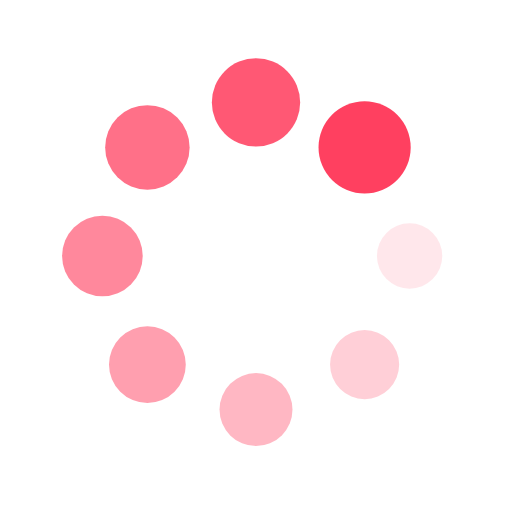
t = 0.00 s
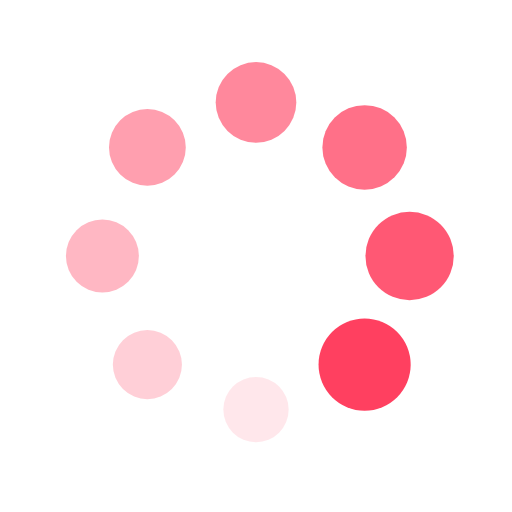
t = 0.25 s
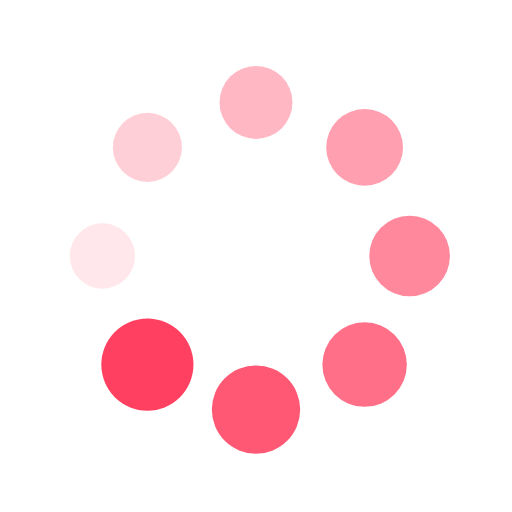
t = 0.50 s
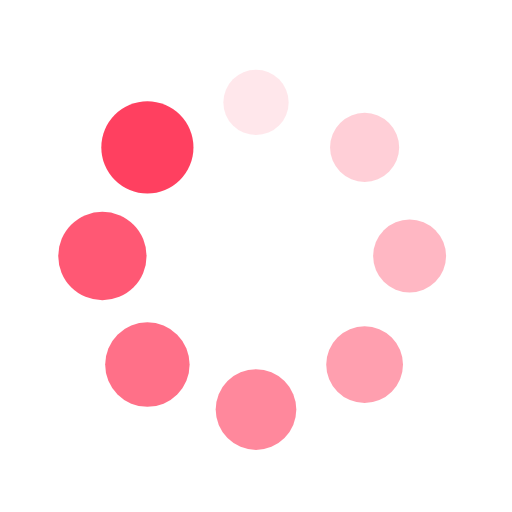
t = 0.75 s

The animated SVG that drew these frames (rendered in a browser with its animation timeline set to each time). Animation: 16 SMIL elements (animate=8,animateTransform=8); one cycle of 1.00 s, repeats indefinitely.

<?xml version="1.0" encoding="utf-8"?>
<svg xmlns="http://www.w3.org/2000/svg" xmlns:xlink="http://www.w3.org/1999/xlink" style="margin: auto; background: rgb(255, 255, 255); display: block; shape-rendering: auto;" width="200px" height="200px" viewBox="0 0 100 100" preserveAspectRatio="xMidYMid">
<g transform="translate(80,50)">
<g transform="rotate(0)">
<circle cx="0" cy="0" r="6" fill="#ff4060" fill-opacity="1" transform="scale(1.1781 1.1781)">
  <animateTransform attributeName="transform" type="scale" begin="-0.875s" values="1.5 1.5;1 1" keyTimes="0;1" dur="1s" repeatCount="indefinite"></animateTransform>
  <animate attributeName="fill-opacity" keyTimes="0;1" dur="1s" repeatCount="indefinite" values="1;0" begin="-0.875s"></animate>
</circle>
</g>
</g><g transform="translate(71.21320343559643,71.21320343559643)">
<g transform="rotate(45)">
<circle cx="0" cy="0" r="6" fill="#ff4060" fill-opacity="0.875" transform="scale(1.2406 1.2406)">
  <animateTransform attributeName="transform" type="scale" begin="-0.75s" values="1.5 1.5;1 1" keyTimes="0;1" dur="1s" repeatCount="indefinite"></animateTransform>
  <animate attributeName="fill-opacity" keyTimes="0;1" dur="1s" repeatCount="indefinite" values="1;0" begin="-0.75s"></animate>
</circle>
</g>
</g><g transform="translate(50,80)">
<g transform="rotate(90)">
<circle cx="0" cy="0" r="6" fill="#ff4060" fill-opacity="0.75" transform="scale(1.3031 1.3031)">
  <animateTransform attributeName="transform" type="scale" begin="-0.625s" values="1.5 1.5;1 1" keyTimes="0;1" dur="1s" repeatCount="indefinite"></animateTransform>
  <animate attributeName="fill-opacity" keyTimes="0;1" dur="1s" repeatCount="indefinite" values="1;0" begin="-0.625s"></animate>
</circle>
</g>
</g><g transform="translate(28.786796564403577,71.21320343559643)">
<g transform="rotate(135)">
<circle cx="0" cy="0" r="6" fill="#ff4060" fill-opacity="0.625" transform="scale(1.3656 1.3656)">
  <animateTransform attributeName="transform" type="scale" begin="-0.5s" values="1.5 1.5;1 1" keyTimes="0;1" dur="1s" repeatCount="indefinite"></animateTransform>
  <animate attributeName="fill-opacity" keyTimes="0;1" dur="1s" repeatCount="indefinite" values="1;0" begin="-0.5s"></animate>
</circle>
</g>
</g><g transform="translate(20,50.00000000000001)">
<g transform="rotate(180)">
<circle cx="0" cy="0" r="6" fill="#ff4060" fill-opacity="0.5" transform="scale(1.4281 1.4281)">
  <animateTransform attributeName="transform" type="scale" begin="-0.375s" values="1.5 1.5;1 1" keyTimes="0;1" dur="1s" repeatCount="indefinite"></animateTransform>
  <animate attributeName="fill-opacity" keyTimes="0;1" dur="1s" repeatCount="indefinite" values="1;0" begin="-0.375s"></animate>
</circle>
</g>
</g><g transform="translate(28.78679656440357,28.786796564403577)">
<g transform="rotate(225)">
<circle cx="0" cy="0" r="6" fill="#ff4060" fill-opacity="0.375" transform="scale(1.4906 1.4906)">
  <animateTransform attributeName="transform" type="scale" begin="-0.25s" values="1.5 1.5;1 1" keyTimes="0;1" dur="1s" repeatCount="indefinite"></animateTransform>
  <animate attributeName="fill-opacity" keyTimes="0;1" dur="1s" repeatCount="indefinite" values="1;0" begin="-0.25s"></animate>
</circle>
</g>
</g><g transform="translate(49.99999999999999,20)">
<g transform="rotate(270)">
<circle cx="0" cy="0" r="6" fill="#ff4060" fill-opacity="0.25" transform="scale(1.0531 1.0531)">
  <animateTransform attributeName="transform" type="scale" begin="-0.125s" values="1.5 1.5;1 1" keyTimes="0;1" dur="1s" repeatCount="indefinite"></animateTransform>
  <animate attributeName="fill-opacity" keyTimes="0;1" dur="1s" repeatCount="indefinite" values="1;0" begin="-0.125s"></animate>
</circle>
</g>
</g><g transform="translate(71.21320343559643,28.78679656440357)">
<g transform="rotate(315)">
<circle cx="0" cy="0" r="6" fill="#ff4060" fill-opacity="0.125" transform="scale(1.1156 1.1156)">
  <animateTransform attributeName="transform" type="scale" begin="0s" values="1.5 1.5;1 1" keyTimes="0;1" dur="1s" repeatCount="indefinite"></animateTransform>
  <animate attributeName="fill-opacity" keyTimes="0;1" dur="1s" repeatCount="indefinite" values="1;0" begin="0s"></animate>
</circle>
</g>
</g>
<!-- [ldio] generated by https://loading.io/ --></svg>
